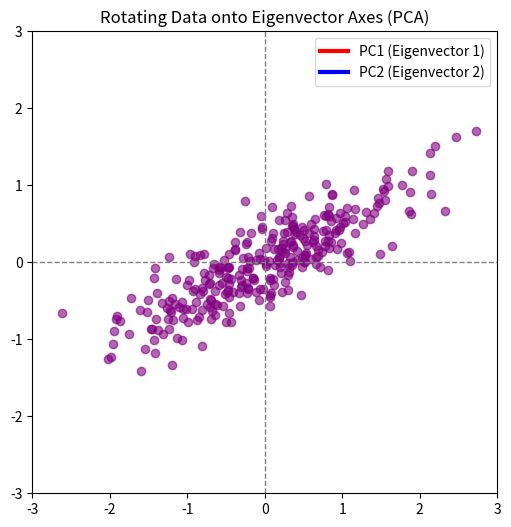

Recreate this plot in Python.
import numpy as np
import matplotlib.pyplot as plt
import matplotlib.animation as animation

# 1. Generate Synthetic 2D Data (correlated/skewed cloud)
np.random.seed(42)
x = np.random.normal(0, 1, 300)
y = 0.5 * x + np.random.normal(0, 0.3, 300)
data = np.vstack((x, y))  # Shape: (2, 300)

# Center the data (mean = 0)
data_centered = data - np.mean(data, axis=1, keepdims=True)

# 2. Compute Covariance Matrix and Eigenvectors
cov_matrix = np.cov(data_centered)
eigenvalues, eigenvectors = np.linalg.eig(cov_matrix)

# Sort eigenvectors by eigenvalues in descending order
idx = np.argsort(eigenvalues)[::-1]
eigenvectors = eigenvectors[:, idx]

# 3. Setup Matplotlib Figure
fig, ax = plt.subplots(figsize=(6, 6))
ax.set_xlim(-3, 3)
ax.set_ylim(-3, 3)
ax.axhline(0, color="gray", lw=1, ls="--")
ax.axvline(0, color="gray", lw=1, ls="--")

# Initialize scatter plot and lines for eigenvectors
scat = ax.scatter(data_centered[0], data_centered[1], alpha=0.6, color="purple")
(line_v1,) = ax.plot([], [], color="red", lw=3, label="PC1 (Eigenvector 1)")
(line_v2,) = ax.plot([], [], color="blue", lw=3, label="PC2 (Eigenvector 2)")
ax.legend()
ax.set_title("Rotating Data onto Eigenvector Axes (PCA)")

# Calculate total rotation angle needed to align PC1 with X-axis
target_angle = np.arctan2(eigenvectors[1, 0], eigenvectors[0, 0])
frames = 100


# 4. Animation Function
def update(frame):
    # Gradually rotate back to 0 degrees
    current_angle = target_angle * (1 - frame / frames)

    # Creation of a 2D Rotation Matrix
    c, s = np.cos(current_angle), np.sin(current_angle)
    R = np.array(((c, -s), (s, c)))

    # Rotate the data points
    rotated_data = R.T @ data_centered
    scat.set_offsets(rotated_data.T)

    # Rotate the eigenvector lines dynamically
    v1 = R.T @ (eigenvectors[:, 0] * eigenvalues[0] * 2)
    v2 = R.T @ (eigenvectors[:, 1] * eigenvalues[1] * 2)

    line_v1.set_data([0, v1[0]], [0, v1[1]])
    line_v2.set_data([0, v2[0]], [0, v2[1]])

    return scat, line_v1, line_v2


# 5. Run Animation
ani = animation.FuncAnimation(fig, update, frames=frames, interval=40, repeat=False)
plt.show()
